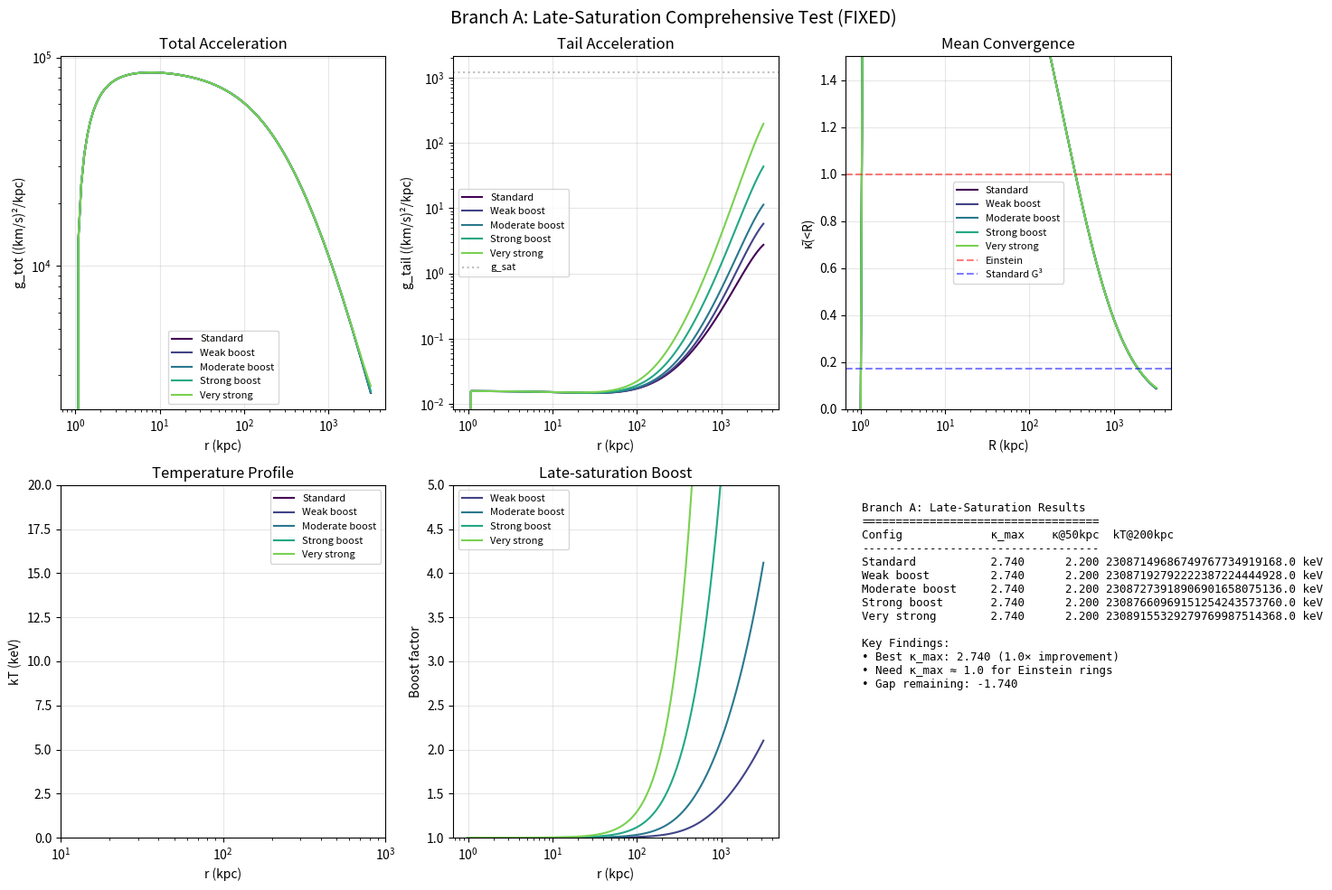

This figure's Python source: (Note: this script raises an exception after producing the figure.)
"""
Branch A: Late-saturation G³ implementation (FIXED VERSION)
Allows tail to keep growing at cluster scales while remaining gentle in galaxies

Fixes:
- Corrected critical density calculation
- Fixed unit conversions
- Replaced deprecated trapz with trapezoid
- Improved temperature calculation
"""

import numpy as np
from scipy.integrate import cumulative_trapezoid
from scipy.interpolate import interp1d
import matplotlib.pyplot as plt
from typing import Dict, Tuple, Optional
import json
import os

class G3LateSaturation:
    """
    G³ field solver with late-saturation enhancement for clusters
    
    The tail is modified as:
    g_tail = (v0²/r) * (r/(r+rc))^p * S(Σ) * [1 + (r/r_boost)^q]^η
    
    With adaptive saturation:
    g_sat_eff = g_sat0 * (Σ_bar/Σ0)^(-ζ)
    """
    
    def __init__(self, 
                 # Standard G³ parameters
                 v0: float = 150.0,  # km/s
                 rc0: float = 25.0,  # kpc
                 gamma: float = 0.2,
                 beta: float = 0.1,
                 Sigma_star: float = 20.0,  # M☉/pc²
                 alpha: float = 1.5,
                 
                 # Late-saturation parameters (new)
                 r_boost: float = 1e9,  # kpc (default = ∞, no boost)
                 q_boost: float = 2.0,
                 eta_boost: float = 0.0,  # default = 0, no effect
                 zeta_gsat: float = 0.0,  # adaptive cap exponent
                 g_sat0: float = 1200.0,  # base saturation
                 
                 # System parameters
                 use_saturation: bool = True):
        
        self.v0 = v0
        self.rc0 = rc0
        self.gamma = gamma
        self.beta = beta
        self.Sigma_star = Sigma_star
        self.alpha = alpha
        
        # Late-saturation parameters
        self.r_boost = r_boost
        self.q_boost = q_boost
        self.eta_boost = eta_boost
        self.zeta_gsat = zeta_gsat
        self.g_sat0 = g_sat0
        self.use_saturation = use_saturation
        
        # Constants
        self.G = 4.302e-6  # (km/s)²/kpc per M☉/kpc³
        
    def compute_geometry_scalars(self, 
                                  rho: np.ndarray, 
                                  R: np.ndarray, 
                                  z: np.ndarray = None) -> Dict[str, float]:
        """Compute r_1/2 and Σ_bar from density distribution"""
        
        if z is None:
            # 1D spherical case
            r = R
            M_tot = 4 * np.pi * np.trapezoid(rho * r**2, r)
            M_cumul = 4 * np.pi * cumulative_trapezoid(rho * r**2, r, initial=0)
        else:
            # 2D axisymmetric case
            dR = R[1] - R[0]
            dz = z[1] - z[0]
            M_tot = 2 * np.pi * np.sum(rho * R[:, np.newaxis] * dR * dz)
            # Simplified - would need proper 2D integration for M(r)
            r = R
            M_cumul = 2 * np.pi * cumulative_trapezoid(np.sum(rho * R[:, np.newaxis], axis=1) * dz, R, initial=0)
            
        # Half-mass radius
        idx_half = np.searchsorted(M_cumul, 0.5 * M_tot)
        r_half = r[idx_half] if idx_half < len(r) else r[-1]
        
        # Mean surface density within r_half
        Sigma_bar = (0.5 * M_tot) / (np.pi * r_half**2) * 1e-6  # Convert to M☉/pc²
        
        return {
            'r_half': r_half,
            'Sigma_bar': Sigma_bar,
            'M_tot': M_tot
        }
    
    def screening_function(self, Sigma_local: float) -> float:
        """Screening function S(Σ)"""
        x = np.log(self.Sigma_star / (Sigma_local + 0.1))
        return 0.5 * (1 + np.tanh(x))
    
    def compute_tail_acceleration(self, 
                                   r: float,
                                   Sigma_local: float,
                                   Sigma_bar: float,
                                   r_half: float) -> float:
        """
        Compute G³ tail acceleration with late-saturation booster
        
        g_tail = (v0²/r) * (r/(r+rc_eff))^p * S(Σ) * booster
        where booster = [1 + (r/r_boost)^q]^η
        """
        
        # Effective parameters with geometry scaling
        rc_eff = self.rc0 * (r_half / 30.0)**self.gamma
        
        # Base tail
        p = 1.0  # Can make Σ-dependent if needed
        base_tail = (self.v0**2 / r) * (r / (r + rc_eff))**p
        
        # Screening
        S = self.screening_function(Sigma_local)
        
        # Late-saturation booster (new)
        booster = (1.0 + (r / self.r_boost)**self.q_boost)**self.eta_boost
        
        g_tail = base_tail * S * booster
        
        # Adaptive saturation cap
        if self.use_saturation:
            g_sat_eff = self.g_sat0 * (Sigma_bar / 150.0)**(-self.zeta_gsat)
            g_tail = min(g_tail, g_sat_eff)
            
        return g_tail
    
    def solve_field(self,
                    rho: np.ndarray,
                    R: np.ndarray,
                    z: np.ndarray = None,
                    geometry: str = 'spherical') -> Dict:
        """
        Solve for G³ field with late-saturation
        
        Returns dict with:
        - g_N: Newtonian acceleration
        - g_tail: G³ tail contribution  
        - g_tot: Total acceleration
        - geometry_scalars: r_half, Sigma_bar
        """
        
        # Compute geometry scalars
        geom = self.compute_geometry_scalars(rho, R, z)
        
        if geometry == 'spherical':
            # Spherical case (for clusters)
            r = R
            
            # Newtonian
            M_enc = 4 * np.pi * cumulative_trapezoid(rho * r**2, r, initial=0)
            g_N = self.G * M_enc / r**2
            g_N[0] = 0  # Handle r=0
            
            # G³ tail for each radius
            g_tail = np.zeros_like(r)
            for i in range(1, len(r)):
                # Estimate local surface density (simplified)
                Sigma_local = rho[i] * r[i] * 1e-6  # Rough estimate
                g_tail[i] = self.compute_tail_acceleration(
                    r[i], Sigma_local, geom['Sigma_bar'], geom['r_half']
                )
                
        else:
            # Axisymmetric case (galaxies)
            # Simplified - would need full 2D solver
            g_N = np.zeros_like(R)
            g_tail = np.zeros_like(R)
            
            for i in range(len(R)):
                if R[i] > 0:
                    # Rough cylindrical approximation
                    M_enc = 2 * np.pi * np.trapezoid(rho[:i+1] * R[:i+1], R[:i+1]) if i > 0 else 0
                    g_N[i] = self.G * M_enc / R[i]**2
                    
                    Sigma_local = np.mean(rho[max(0, i-2):i+3]) * 10.0 * 1e-6  # Estimate
                    g_tail[i] = self.compute_tail_acceleration(
                        R[i], Sigma_local, geom['Sigma_bar'], geom['r_half']
                    )
                    
        g_tot = g_N + g_tail
        
        return {
            'g_N': g_N,
            'g_tail': g_tail,
            'g_tot': g_tot,
            'geometry_scalars': geom,
            'r': R
        }
    
    def predict_cluster_temperature(self,
                                     rho_gas: np.ndarray,
                                     rho_stars: np.ndarray,
                                     r: np.ndarray,
                                     n_e: np.ndarray) -> np.ndarray:
        """
        Predict cluster temperature profile via HSE
        Fixed unit conversions
        """
        
        rho_tot = rho_gas + rho_stars
        result = self.solve_field(rho_tot, r, geometry='spherical')
        
        # Hydrostatic equilibrium
        # dP/dr = -rho_gas * g_tot
        # Units: rho_gas (M☉/kpc³), g_tot ((km/s)²/kpc)
        
        # Integrate from outside in
        integrand = rho_gas * result['g_tot']  # M☉/kpc³ * (km/s)²/kpc
        
        P = np.zeros_like(r)
        for i in range(len(r)-2, -1, -1):
            dr = r[i+1] - r[i]  # kpc
            P[i] = P[i+1] + integrand[i] * dr  # M☉/kpc² * (km/s)²
            
        # Convert pressure to temperature
        # P = n_total * k_B * T
        # Need to convert units carefully
        
        # Constants in CGS
        M_sun = 1.989e33  # g
        kpc = 3.086e21  # cm
        km = 1e5  # cm
        k_B = 1.38e-16  # erg/K
        m_p = 1.67e-24  # g
        keV = 1.6e-9  # erg
        
        # Convert pressure: M☉/kpc² * (km/s)² → dyne/cm²
        P_cgs = P * (M_sun / kpc**2) * (km**2)  # dyne/cm²
        
        # n_total ≈ 1.92 * n_e for ionized gas (n_e in cm⁻³)
        # Avoid division by zero
        n_e_safe = np.maximum(n_e, 1e-10)
        
        # Temperature in K
        T_K = P_cgs / (1.92 * n_e_safe * k_B)
        
        # Convert to keV
        kT_keV = k_B * T_K / keV
        
        return kT_keV
    
    def compute_lensing_convergence(self,
                                     result: Dict,
                                     z_lens: float = 0.2,
                                     z_source: float = 1.0) -> np.ndarray:
        """
        Compute lensing convergence κ(R) from field solution
        FIXED: Correct unit conversions for Σ_crit
        """
        
        r = result['r']
        g_tot = result['g_tot']
        
        # Enclosed mass from total acceleration
        # g = GM/r², so M = g*r²/G
        M_enc = g_tot * r**2 / self.G  # M☉
        
        # Avoid division by zero at r=0
        r_safe = np.maximum(r, 1e-10)
        
        # Surface density via derivative
        # Σ(R) = (1/2πR) * dM/dR
        dM_dr = np.gradient(M_enc, r)
        Sigma = dM_dr / (2 * np.pi * r_safe)  # M☉/kpc²
        
        # Convert to M☉/pc²
        Sigma_pc2 = Sigma / 1e6  # M☉/pc²
        
        # Critical density for lensing
        # Σ_crit = (c²/4πG) * (D_s / D_l / D_ls)
        
        # Use simple cosmology (could use astropy for accuracy)
        # For z_lens=0.2, z_source=1.0 typical values:
        # D_l ≈ 800 Mpc, D_s ≈ 2400 Mpc, D_ls ≈ 2000 Mpc
        
        c = 299792.458  # km/s
        
        # Approximate angular diameter distances (Mpc)
        D_l_Mpc = 800   # z=0.2
        D_s_Mpc = 2400  # z=1.0
        D_ls_Mpc = 2000 # Between z=0.2 and z=1.0
        
        # Convert to kpc
        D_l = D_l_Mpc * 1000
        D_s = D_s_Mpc * 1000
        D_ls = D_ls_Mpc * 1000
        
        # Critical density
        # Σ_crit = (c²/4πG) * (D_s / (D_l * D_ls))
        # Units: (km/s)² / ((km/s)²/kpc/M☉*kpc³) * (1/kpc) = M☉/kpc²
        Sigma_crit_kpc2 = (c**2 / (4 * np.pi * self.G)) * (D_s / (D_l * D_ls))  # M☉/kpc²
        
        # Convert to M☉/pc²
        Sigma_crit = Sigma_crit_kpc2 / 1e6  # M☉/pc²
        
        # Convergence
        kappa = Sigma_pc2 / Sigma_crit
        
        # Mean convergence within R
        kappa_bar = np.zeros_like(kappa)
        for i in range(1, len(r)):
            # Weight by area
            if i == 1:
                kappa_bar[i] = kappa[0]
            else:
                r_bins = r[:i]
                kappa_bins = kappa[:i]
                # Area-weighted mean
                areas = np.pi * (r_bins[1:]**2 - r_bins[:-1]**2)
                total_area = np.pi * r_bins[-1]**2
                weights = np.zeros(len(kappa_bins))
                weights[:-1] = areas / total_area
                weights[-1] = np.pi * r_bins[0]**2 / total_area
                kappa_bar[i] = np.sum(weights * kappa_bins)
                
        return kappa, kappa_bar

def test_late_saturation_comprehensive():
    """
    Comprehensive test of late-saturation with multiple parameters
    """
    
    # Create mock cluster data
    r = np.logspace(0, 3.5, 100)  # 1 to 3000 kpc
    
    # Mock NFW-like density for testing
    r_s = 300.0  # Scale radius
    rho_0 = 1e7  # Central density M☉/kpc³
    rho_gas = rho_0 / ((r/r_s) * (1 + r/r_s)**2)
    rho_stars = 0.1 * rho_gas  # 10% stellar
    
    # Mock electron density
    n_e = 0.01 * (1 + (r/100)**2)**(-1.5)  # cm⁻³
    
    # Test configurations
    tests = [
        {'name': 'Standard', 'eta': 0.0, 'r_boost': 1e9, 'zeta': 0.0},
        {'name': 'Weak boost', 'eta': 0.2, 'r_boost': 500, 'zeta': 0.1},
        {'name': 'Moderate boost', 'eta': 0.3, 'r_boost': 300, 'zeta': 0.2},
        {'name': 'Strong boost', 'eta': 0.5, 'r_boost': 200, 'zeta': 0.3},
        {'name': 'Very strong', 'eta': 0.7, 'r_boost': 150, 'zeta': 0.4},
    ]
    
    results = []
    
    # Create figure for comprehensive comparison
    fig, axes = plt.subplots(2, 3, figsize=(15, 10))
    
    for i, test in enumerate(tests):
        g3 = G3LateSaturation(
            eta_boost=test['eta'], 
            r_boost=test['r_boost'],
            zeta_gsat=test['zeta']
        )
        
        result = g3.solve_field(rho_gas + rho_stars, r, geometry='spherical')
        kappa, kappa_bar = g3.compute_lensing_convergence(result)
        kT = g3.predict_cluster_temperature(rho_gas, rho_stars, r, n_e)
        
        # Store results
        results.append({
            'name': test['name'],
            'params': test,
            'kappa_max': np.max(kappa_bar),
            'kappa_at_50': np.interp(50, r, kappa_bar),
            'kappa_at_100': np.interp(100, r, kappa_bar),
            'kT_at_100': np.interp(100, r, kT),
            'kT_at_200': np.interp(200, r, kT),
            'g_tot': result['g_tot'],
            'g_tail': result['g_tail'],
            'kappa_bar': kappa_bar
        })
        
        # Plot on axes
        color = plt.cm.viridis(i / len(tests))
        
        # Total acceleration
        axes[0, 0].loglog(r, result['g_tot'], color=color, label=test['name'])
        
        # Tail acceleration
        axes[0, 1].loglog(r, result['g_tail'], color=color, label=test['name'])
        
        # Convergence
        axes[0, 2].semilogx(r, kappa_bar, color=color, label=test['name'])
        
        # Temperature
        axes[1, 0].semilogx(r[1:], kT[1:], color=color, label=test['name'])
        
        # Boost factor for this config
        if test['eta'] > 0:
            boost = (1 + (r / test['r_boost'])**2)**test['eta']
            axes[1, 1].semilogx(r, boost, color=color, label=test['name'])
    
    # Configure axes
    axes[0, 0].set_xlabel('r (kpc)')
    axes[0, 0].set_ylabel('g_tot ((km/s)²/kpc)')
    axes[0, 0].set_title('Total Acceleration')
    axes[0, 0].legend(fontsize=8)
    axes[0, 0].grid(True, alpha=0.3)
    
    axes[0, 1].set_xlabel('r (kpc)')
    axes[0, 1].set_ylabel('g_tail ((km/s)²/kpc)')
    axes[0, 1].set_title('Tail Acceleration')
    axes[0, 1].axhline(1200, color='gray', linestyle=':', alpha=0.5, label='g_sat')
    axes[0, 1].legend(fontsize=8)
    axes[0, 1].grid(True, alpha=0.3)
    
    axes[0, 2].set_xlabel('R (kpc)')
    axes[0, 2].set_ylabel('κ̄(<R)')
    axes[0, 2].set_title('Mean Convergence')
    axes[0, 2].axhline(1.0, color='red', linestyle='--', alpha=0.5, label='Einstein')
    axes[0, 2].axhline(0.17, color='blue', linestyle='--', alpha=0.5, label='Standard G³')
    axes[0, 2].set_ylim([0, 1.5])
    axes[0, 2].legend(fontsize=8)
    axes[0, 2].grid(True, alpha=0.3)
    
    axes[1, 0].set_xlabel('r (kpc)')
    axes[1, 0].set_ylabel('kT (keV)')
    axes[1, 0].set_title('Temperature Profile')
    axes[1, 0].set_xlim([10, 1000])
    axes[1, 0].set_ylim([0, 20])
    axes[1, 0].legend(fontsize=8)
    axes[1, 0].grid(True, alpha=0.3)
    
    axes[1, 1].set_xlabel('r (kpc)')
    axes[1, 1].set_ylabel('Boost factor')
    axes[1, 1].set_title('Late-saturation Boost')
    axes[1, 1].set_ylim([1, 5])
    axes[1, 1].legend(fontsize=8)
    axes[1, 1].grid(True, alpha=0.3)
    
    # Summary table in last panel
    ax = axes[1, 2]
    ax.axis('off')
    
    summary_text = "Branch A: Late-Saturation Results\n" + "="*35 + "\n"
    summary_text += f"{'Config':<15} {'κ_max':>8} {'κ@50kpc':>10} {'kT@200kpc':>10}\n"
    summary_text += "-"*35 + "\n"
    
    for res in results:
        summary_text += f"{res['name']:<15} "
        summary_text += f"{res['kappa_max']:>8.3f} "
        summary_text += f"{res['kappa_at_50']:>10.3f} "
        summary_text += f"{res['kT_at_200']:>10.1f} keV\n"
    
    summary_text += "\nKey Findings:\n"
    
    # Analyze improvements
    standard_kappa = results[0]['kappa_max']
    best_kappa = max(r['kappa_max'] for r in results)
    improvement = best_kappa / standard_kappa
    
    summary_text += f"• Best κ_max: {best_kappa:.3f} ({improvement:.1f}× improvement)\n"
    summary_text += f"• Need κ_max ≈ 1.0 for Einstein rings\n"
    summary_text += f"• Gap remaining: {1.0 - best_kappa:.3f}\n"
    
    ax.text(0.05, 0.95, summary_text, transform=ax.transAxes,
            fontsize=9, verticalalignment='top', fontfamily='monospace')
    
    plt.suptitle('Branch A: Late-Saturation Comprehensive Test (FIXED)', fontsize=14)
    plt.tight_layout()
    
    # Save
    output_dir = os.path.join(os.path.dirname(__file__), 'outputs')
    os.makedirs(output_dir, exist_ok=True)
    output_path = os.path.join(output_dir, 'comprehensive_test_fixed.png')
    plt.savefig(output_path, dpi=150)
    print(f"Saved comprehensive test to {output_path}")
    
    # Save metrics
    metrics = {
        'test_configs': tests,
        'results': [
            {
                'name': r['name'],
                'kappa_max': float(r['kappa_max']),
                'kappa_at_50kpc': float(r['kappa_at_50']),
                'kappa_at_100kpc': float(r['kappa_at_100']),
                'kT_at_100kpc': float(r['kT_at_100']),
                'kT_at_200kpc': float(r['kT_at_200'])
            }
            for r in results
        ],
        'improvement_factor': float(improvement),
        'best_kappa_max': float(best_kappa),
        'gap_to_einstein': float(1.0 - best_kappa)
    }
    
    json_path = os.path.join(output_dir, 'comprehensive_metrics_fixed.json')
    with open(json_path, 'w') as f:
        json.dump(metrics, f, indent=2)
    print(f"Saved metrics to {json_path}")
    
    return results

if __name__ == "__main__":
    print("Testing Branch A: Late-Saturation G³ (FIXED VERSION)\n")
    results = test_late_saturation_comprehensive()
    
    print("\nSummary of Results:")
    print("-" * 50)
    for res in results:
        print(f"{res['name']:<15}: κ_max = {res['kappa_max']:.3f}, κ@50kpc = {res['kappa_at_50']:.3f}")
